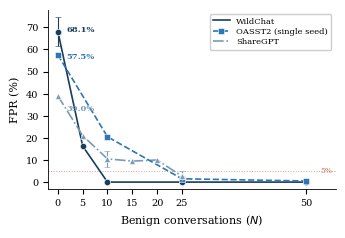

Write the Python code that produced this figure. (Note: this script raises an exception after producing the figure.)
import matplotlib
matplotlib.use('Agg')
import matplotlib.pyplot as plt
import numpy as np

plt.rcParams.update({
    'font.family': 'serif',
    'font.serif': ['Times New Roman', 'Times', 'DejaVu Serif'],
    'font.size': 8,
    'axes.labelsize': 8,
    'axes.titlesize': 8,
    'xtick.labelsize': 7,
    'ytick.labelsize': 7,
    'legend.fontsize': 6,
    'figure.dpi': 300,
    'savefig.dpi': 300,
    'axes.linewidth': 0.6,
    'lines.linewidth': 1.2,
    'lines.markersize': 4,
    'pdf.fonttype': 42,
    'ps.fonttype': 42,
})

# WildChat: N=0 3-seed (68.1±6.4), N=5 seed42, N=10 3-seed (0±0), N=25,50 seed42
wildchat_n   = [0,    5,    10,  25,  50]
wildchat_fpr = [68.1, 16.3, 0.0, 0.0, 0.0]
wildchat_std = [6.4,  None, 0.0, None, None]

# OASST2: all seed 42
oasst2_n   = [0,    10,   25,  50]
oasst2_fpr = [57.5, 20.5, 1.5, 0.5]

# ShareGPT: N=10 3-seed (7.5/15.5/8.5→10.5±3.6), N=25 3-seed (1.0/1.0/6.0→2.7±2.4)
sharegpt_n   = [0,    5,    10,   15,  20,   25]
sharegpt_fpr = [39.0, 21.0, 10.5, 9.5, 10.0, 2.7]
sharegpt_std = [None, None, 3.6,  None, None, 2.4]

c_wc = '#1a3d5c'
c_oa = '#2e75b6'
c_sg = '#7a9bb5'

fig, ax = plt.subplots(figsize=(3.5, 2.4))

# WildChat — with selective error bars
for i, (n, fpr) in enumerate(zip(wildchat_n, wildchat_fpr)):
    s = wildchat_std[i]
    if s is not None:
        ax.errorbar(n, fpr, yerr=s, fmt='o', color=c_wc, markersize=4.5,
                    markerfacecolor=c_wc, markeredgecolor='white', markeredgewidth=0.4,
                    capsize=2, capthick=0.6, elinewidth=0.8, zorder=3)
ax.plot(wildchat_n, wildchat_fpr, '-', color=c_wc, label='WildChat', zorder=2)
ax.plot(wildchat_n, wildchat_fpr, 'o', color=c_wc, markersize=4.5,
        markerfacecolor=c_wc, markeredgecolor='white', markeredgewidth=0.4, zorder=3)

# OASST2 — single seed, all markers same
ax.plot(oasst2_n, oasst2_fpr, '--s', color=c_oa, label='OASST2 (single seed)',
        markersize=4.5, markerfacecolor=c_oa, markeredgecolor='white',
        markeredgewidth=0.4, zorder=3)

# ShareGPT — with selective error bars
for i, (n, fpr) in enumerate(zip(sharegpt_n, sharegpt_fpr)):
    s = sharegpt_std[i]
    if s is not None:
        ax.errorbar(n, fpr, yerr=s, fmt='^', color=c_sg, markersize=5,
                    markerfacecolor=c_sg, markeredgecolor='white', markeredgewidth=0.4,
                    capsize=2, capthick=0.6, elinewidth=0.8, zorder=3)
ax.plot(sharegpt_n, sharegpt_fpr, '-.', color=c_sg, label='ShareGPT', zorder=2)
ax.plot(sharegpt_n, sharegpt_fpr, '^', color=c_sg, markersize=5,
        markerfacecolor=c_sg, markeredgecolor='white', markeredgewidth=0.4, zorder=3)

# Deploy threshold
ax.axhline(y=5, color='#c0392b', linestyle=':', linewidth=0.7, alpha=0.5, zorder=1)
ax.text(53, 5, '5%', fontsize=5.5, color='#c0392b', ha='left', va='center', alpha=0.7)

# N=0 annotations
ax.annotate('68.1%', (0, 68.1), textcoords='offset points', xytext=(6, 1),
            fontsize=6, color=c_wc, fontweight='bold', va='center')
ax.annotate('57.5%', (0, 57.5), textcoords='offset points', xytext=(6, -1),
            fontsize=6, color=c_oa, fontweight='bold', va='center')
ax.annotate('39.0%', (0, 39.0), textcoords='offset points', xytext=(6, -6),
            fontsize=6, color=c_sg, fontweight='bold', va='top')

ax.set_xlabel('Benign conversations ($N$)')
ax.set_ylabel('FPR (%)')
ax.set_xticks([0, 5, 10, 15, 20, 25, 50])
ax.set_xlim(-2, 56)
ax.set_ylim(-3, 78)

ax.spines['top'].set_visible(False)
ax.spines['right'].set_visible(False)

ax.legend(loc='upper right', framealpha=0.95, edgecolor='#cccccc',
          borderpad=0.4, handlelength=2.0, labelspacing=0.3)

plt.tight_layout()
out_base = '/home/ubuntu/.agent-ml-research-idea_gen_0514_2/projects/persuasion_turn_jailbreak_detect/docs/paper/figures/paper/fig_fpr_adaptation'
plt.savefig(out_base + '.pdf', bbox_inches='tight', pad_inches=0.05, dpi=300)
plt.savefig(out_base + '.png', bbox_inches='tight', pad_inches=0.05, dpi=300)
print("Done")
